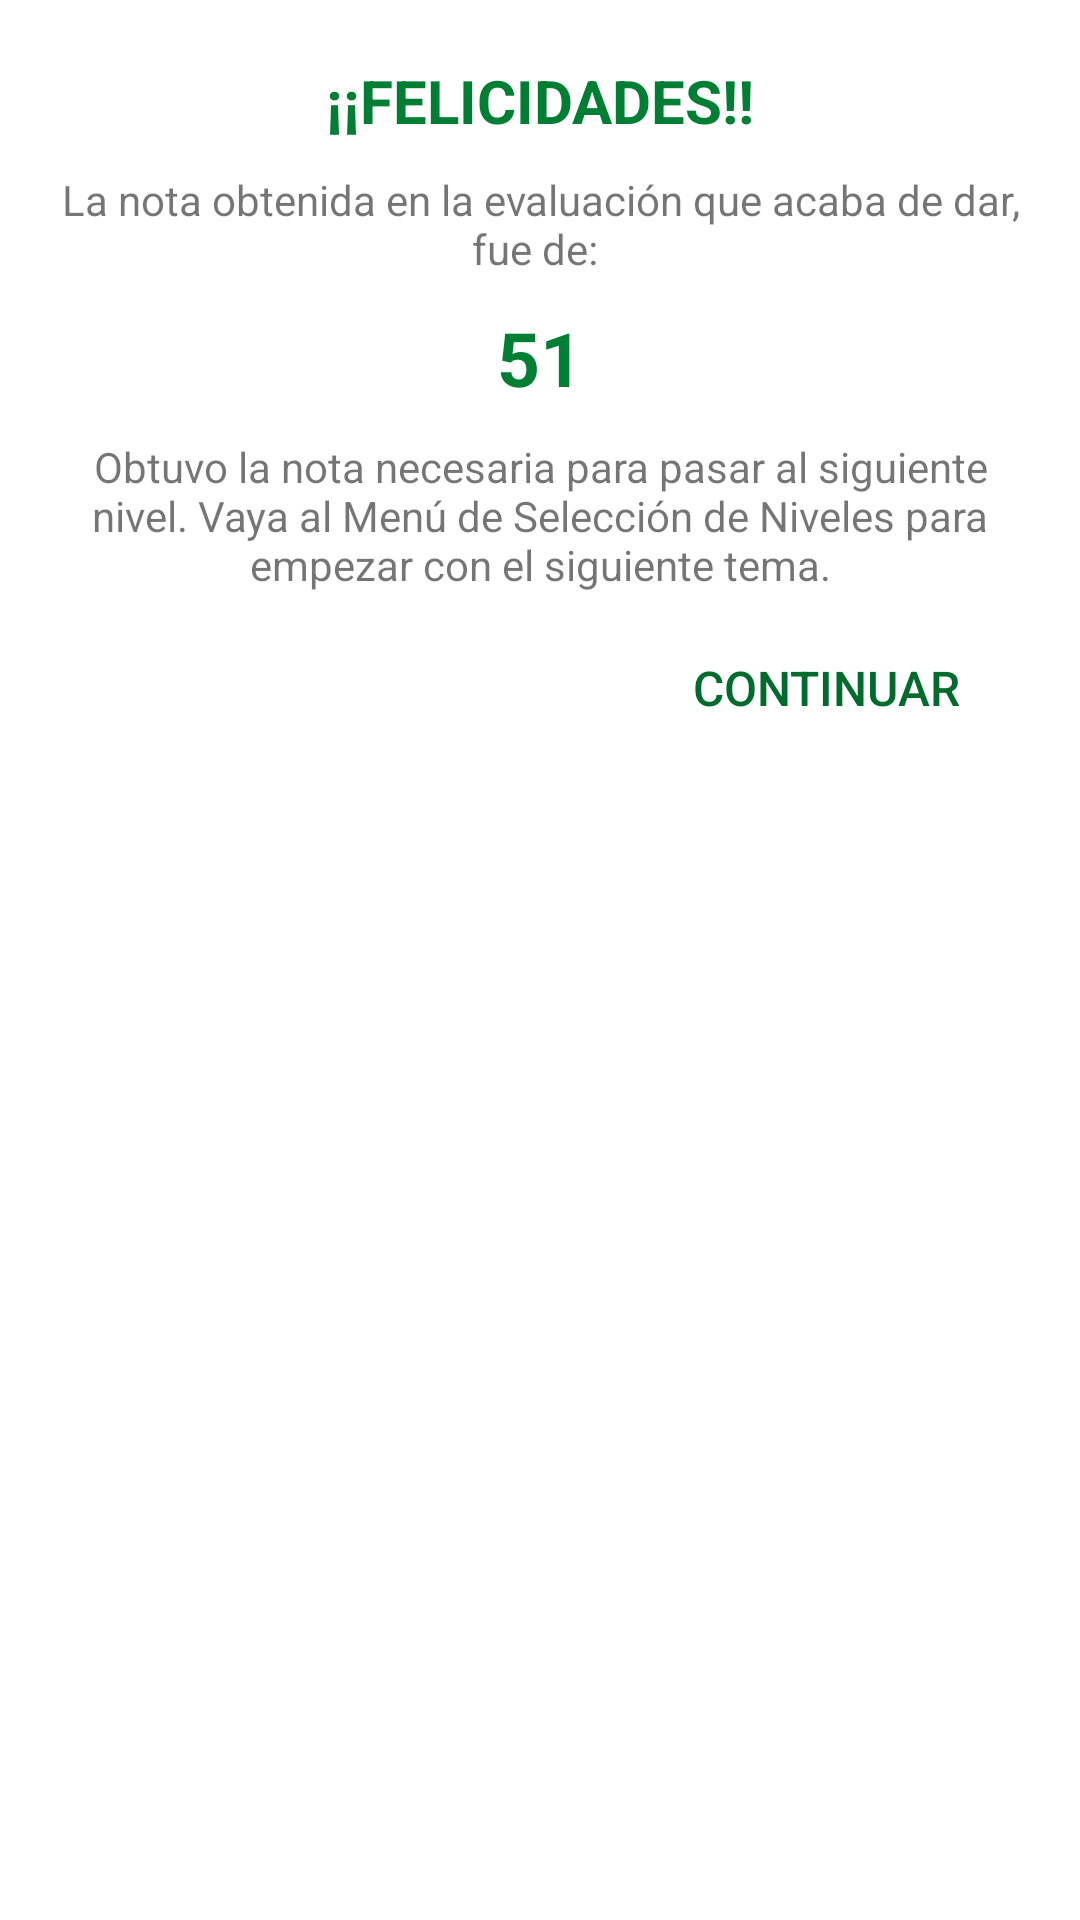

Here is an Android app screen rendered from its layout file. Give the layout XML and the strings, colors and styles it references.
<!-- AndroidManifest.xml: application theme AppTheme -->
<!-- res/layout/dialog_nota.xml -->
<?xml version="1.0" encoding="utf-8"?>
<RelativeLayout xmlns:android="http://schemas.android.com/apk/res/android"
    android:layout_width="match_parent"
    android:layout_height="match_parent"
    android:background="@android:color/white"
    android:padding="10dp">


    <TextView
        android:id="@+id/titulo"
        android:layout_width="match_parent"
        android:layout_height="wrap_content"
        android:paddingTop="@dimen/padding_between"
        android:text="¡¡FELICIDADES!!"
        android:textAppearance="?android:attr/textAppearanceSmall"
        android:paddingRight="@dimen/padding_between"
        android:paddingLeft="@dimen/padding_between"
        android:textColor="@color/colorAccent"
        android:textStyle="bold"
        android:textAlignment="center"
        android:textSize="20dp"
        android:layout_alignParentLeft="true"
        android:layout_alignParentStart="true"
        android:layout_alignParentTop="true" />


    <ScrollView
        android:layout_width="match_parent"
        android:layout_height="wrap_content"
        android:id="@+id/scrollView"
        android:layout_below="@+id/titulo">

        <LinearLayout
            android:orientation="vertical"
            android:layout_width="match_parent"
            android:layout_height="match_parent">

            <TextView
                android:id="@+id/info_text2"
                android:layout_width="match_parent"
                android:layout_height="wrap_content"
                android:gravity="start"
                android:paddingBottom="@dimen/padding_between"
                android:paddingTop="@dimen/padding_between"
                android:paddingRight="10dp"
                android:paddingLeft="@dimen/padding_between"
                android:text="La nota obtenida en la evaluación que acaba de dar, fue de: "
                android:textAppearance="?android:attr/textAppearanceSmall"
                android:textSize="14dp"
                android:textAlignment="center"
                android:layout_below="@+id/info_text"
                android:layout_alignParentLeft="true"
                android:layout_alignParentStart="true" />

            <TextView
                android:id="@+id/nota_text"
                android:layout_width="match_parent"
                android:layout_height="wrap_content"
                android:text="51"
                android:textAppearance="?android:attr/textAppearanceSmall"
                android:paddingRight="@dimen/padding_between"
                android:paddingLeft="@dimen/padding_between"
                android:textColor="@color/colorAccent"
                android:textStyle="bold"
                android:textAlignment="center"
                android:textSize="25dp"
                android:layout_alignParentLeft="true"
                android:layout_alignParentStart="true"
                android:layout_alignParentTop="true" />

            <TextView
                android:id="@+id/info"
                android:layout_width="match_parent"
                android:layout_height="wrap_content"
                android:gravity="start"
                android:paddingBottom="@dimen/padding_between"
                android:paddingTop="@dimen/padding_between"
                android:paddingRight="10dp"
                android:paddingLeft="@dimen/padding_between"
                android:text="Obtuvo la nota necesaria para pasar al siguiente nivel. Vaya al Menú de Selección de Niveles para empezar con el siguiente tema."
                android:textAppearance="?android:attr/textAppearanceSmall"
                android:textSize="14dp"
                android:textAlignment="center"
                android:layout_below="@+id/info_text"
                android:layout_alignParentLeft="true"
                android:layout_alignParentStart="true" />

            <LinearLayout
                android:orientation="horizontal"
                android:layout_width="match_parent"
                android:layout_height="wrap_content"
                android:paddingRight="8dp"
                android:paddingLeft="8dp"
                android:weightSum="1"
                android:layout_below="@+id/info_text6">

                <TextView
                    android:layout_width="wrap_content"
                    android:layout_height="wrap_content"
                    android:id="@+id/textView2"
                    android:layout_weight="1" />

                <Button
                    android:id="@+id/si_boton"
                    android:layout_width="wrap_content"
                    android:layout_height="wrap_content"
                    android:text="CONTINUAR"
                    android:paddingTop="5dp"
                    android:paddingBottom="10dp"
                    android:textColor="@color/colorPrimary"
                    android:layout_below="@+id/info_text2"
                    android:layout_alignParentLeft="true"
                    android:layout_alignParentStart="false"
                    android:layout_alignRight="@+id/entrar_boton"
                    android:layout_alignEnd="@+id/entrar_boton"
                    style="@style/Widget.AppCompat.Button.Borderless"
                    android:textSize="16dp"
                    android:layout_marginRight="10dp" />

            </LinearLayout>
        </LinearLayout>
    </ScrollView>


</RelativeLayout>
<!-- resources referenced by this layout -->
<resources>
  <color name="colorAccent">#007e34</color>
  <color name="colorPrimary">#016b2d</color>
  <dimen name="padding_between">10dp</dimen>
  <style name="AppTheme" parent="Theme.AppCompat.Light.DarkActionBar">
          
          <item name="colorPrimary">@color/colorPrimary</item>
          <item name="colorPrimaryDark">@color/colorPrimaryDark</item>
          <item name="colorAccent">@color/colorAccent</item>
          <item name="windowActionBar">false</item>
          <item name="windowNoTitle">true</item>
      </style>
  <color name="colorPrimaryDark">#00401b</color>
</resources>
